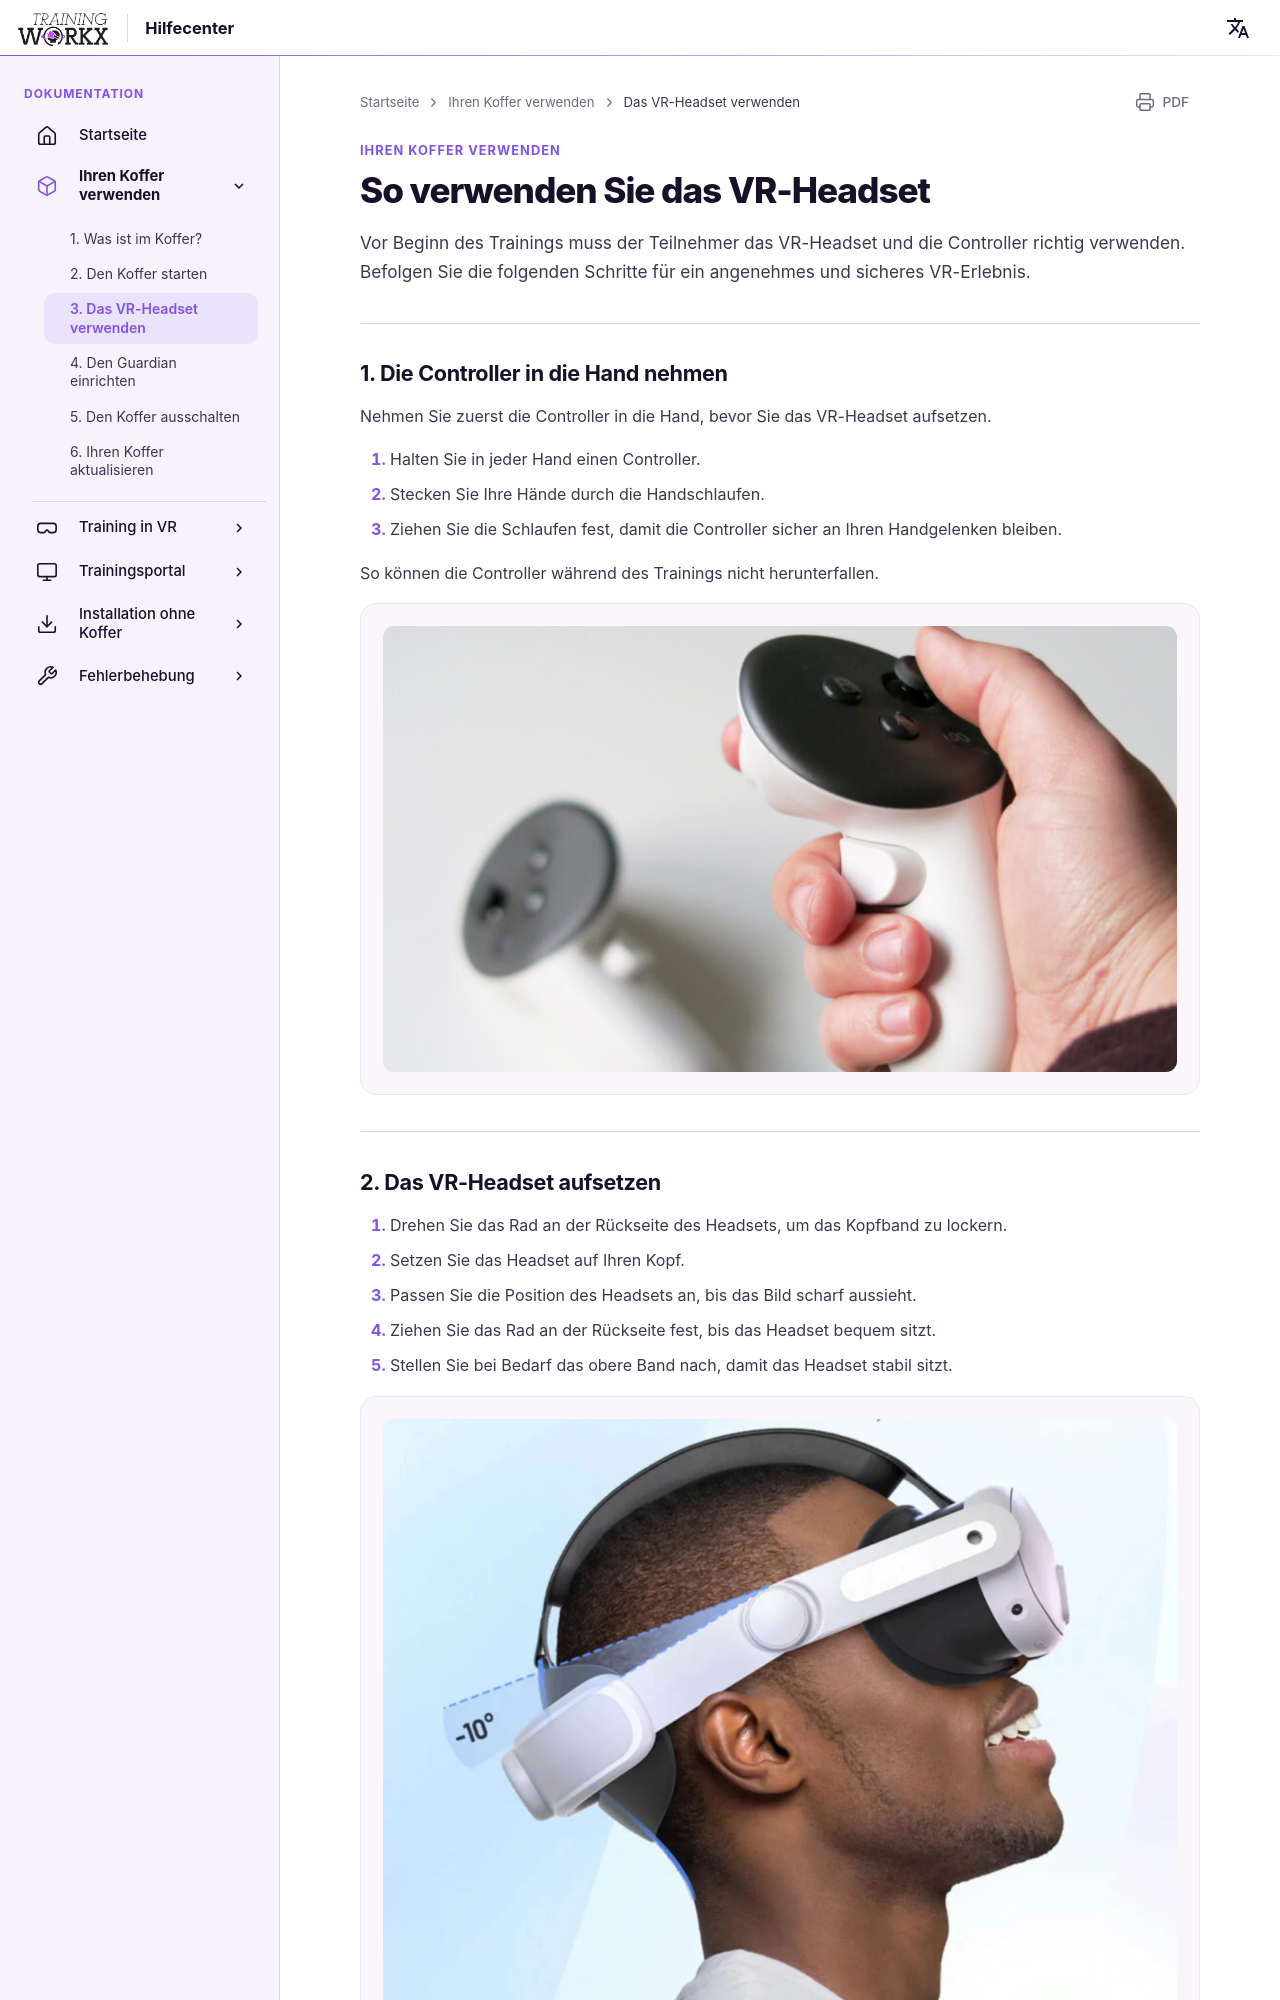

repository: LogisticWorkx/Documentation · page: de/UsingYourBox/3-how-to-use-vr/index.html · generator: mkdocs

# So verwenden Sie das VR-Headset

Vor Beginn des Trainings muss der Teilnehmer das VR-Headset und die Controller richtig verwenden.  
Befolgen Sie die folgenden Schritte für ein angenehmes und sicheres VR-Erlebnis.

---

## 1. Die Controller in die Hand nehmen

Nehmen Sie zuerst die Controller in die Hand, bevor Sie das VR-Headset aufsetzen.

1. Halten Sie in jeder Hand einen Controller.  
2. Stecken Sie Ihre Hände durch die Handschlaufen.  
3. Ziehen Sie die Schlaufen fest, damit die Controller sicher an Ihren Handgelenken bleiben.  

So können die Controller während des Trainings nicht herunterfallen.

![Controller halten](../assets/controller-hands.png)

---

## 2. Das VR-Headset aufsetzen

1. Drehen Sie das Rad an der Rückseite des Headsets, um das Kopfband zu lockern.  
2. Setzen Sie das Headset auf Ihren Kopf.  
3. Passen Sie die Position des Headsets an, bis das Bild scharf aussieht.  
4. Ziehen Sie das Rad an der Rückseite fest, bis das Headset bequem sitzt.  
5. Stellen Sie bei Bedarf das obere Band nach, damit das Headset stabil sitzt.  

![Headset anpassen](../assets/headstrap.png)

---
